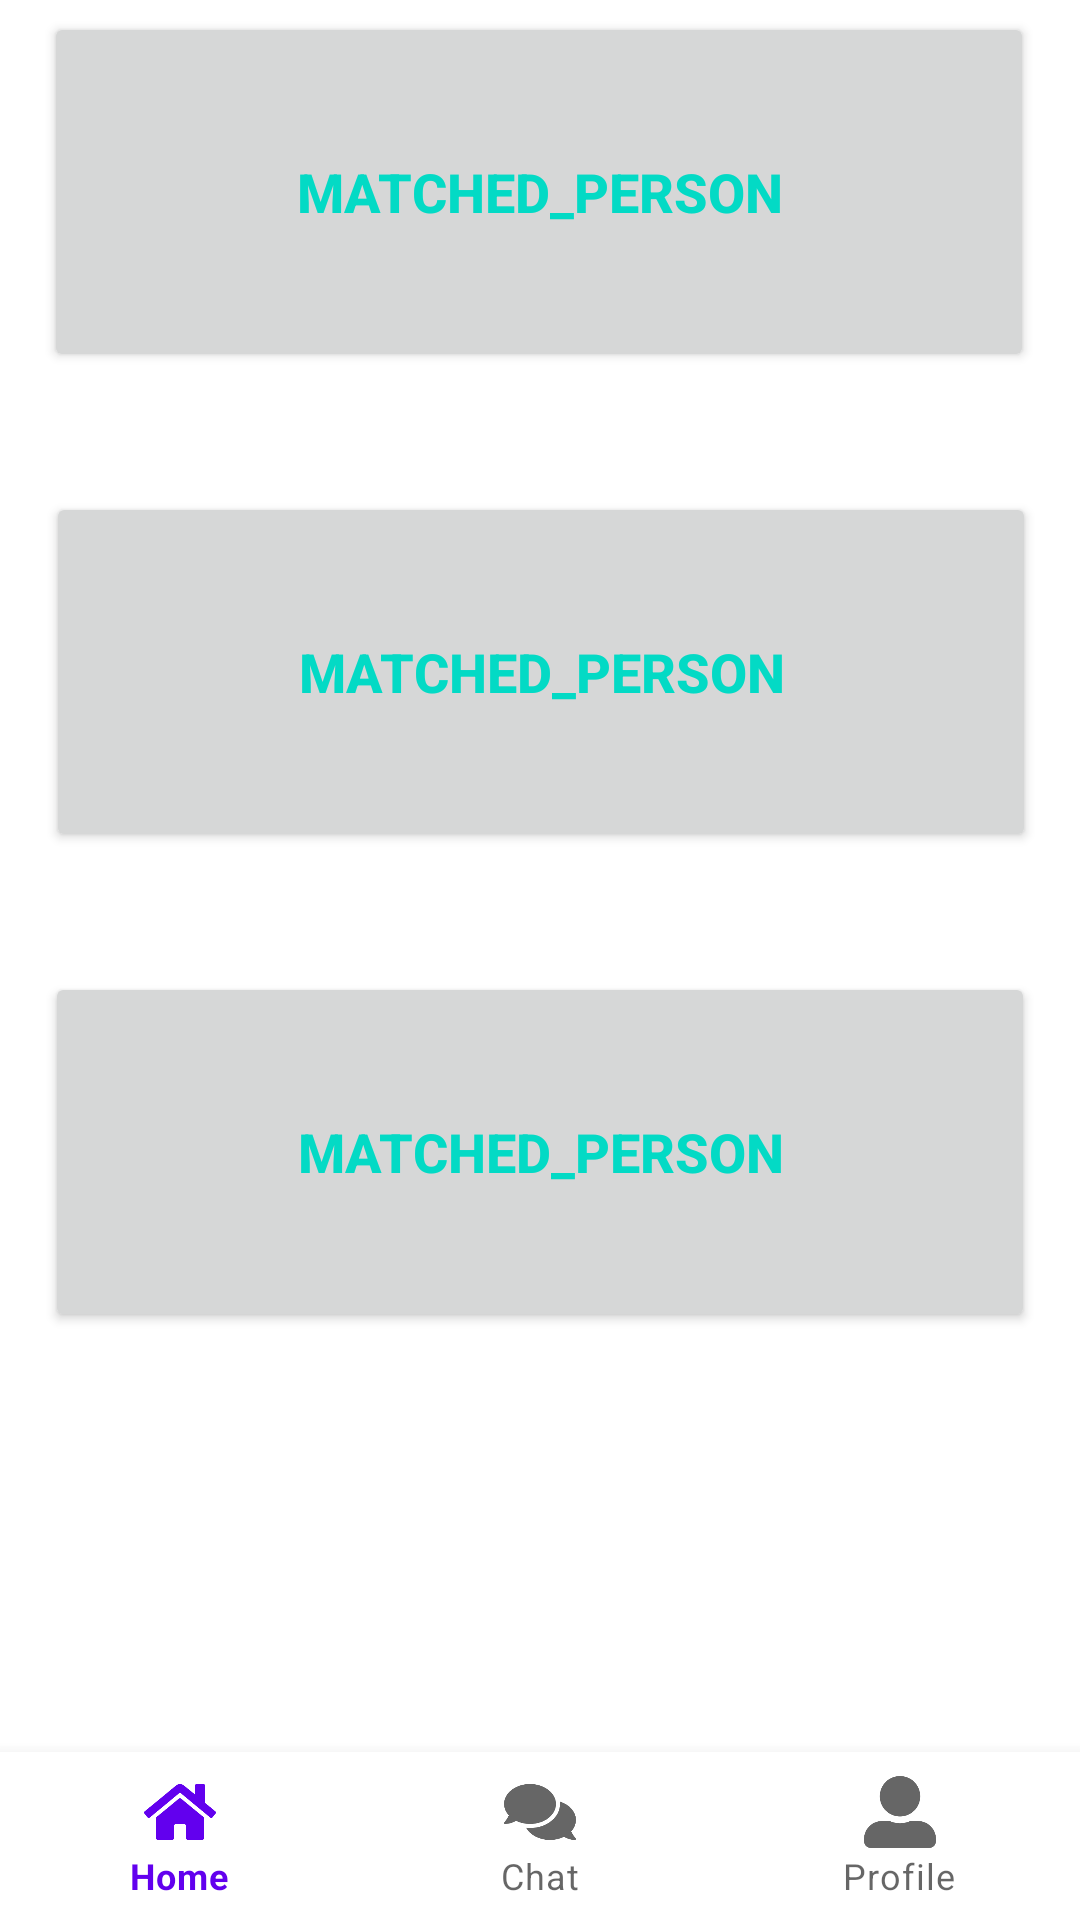

Produce the Android XML layout that renders to this screen, including the resource entries it uses.
<!-- AndroidManifest.xml: application theme Theme.Dubhacks_Project -->
<!-- res/layout/fragment_chat.xml -->
<?xml version="1.0" encoding="utf-8"?>
<androidx.constraintlayout.widget.ConstraintLayout xmlns:android="http://schemas.android.com/apk/res/android"
    xmlns:app="http://schemas.android.com/apk/res-auto"
    xmlns:tools="http://schemas.android.com/tools"
    android:layout_width="match_parent"
    android:layout_height="match_parent"
    tools:context=".ui.chat.ChatFragment">

    <com.google.android.material.bottomnavigation.BottomNavigationView
        android:id="@+id/nav_view"
        android:layout_width="0dp"
        android:layout_height="wrap_content"
        android:layout_marginStart="0dp"
        android:layout_marginEnd="0dp"
        android:background="?android:attr/windowBackground"
        app:layout_constraintBottom_toBottomOf="parent"
        app:layout_constraintLeft_toLeftOf="parent"
        app:layout_constraintRight_toRightOf="parent"
        app:menu="@menu/bottom_nav_menu" />

    <Button
        android:id="@+id/zero_match_button"
        android:layout_width="330dp"
        android:layout_height="120dp"
        android:layout_centerInParent="true"
        android:layout_marginTop="4dp"
        android:onClick="openChatActivity"
        android:text="matched_person"
        android:textColor="@color/teal_200"
        android:textSize="18sp"
        android:textStyle="bold"
        app:layout_constraintEnd_toEndOf="parent"
        app:layout_constraintHorizontal_bias="0.493"
        app:layout_constraintStart_toStartOf="parent"
        app:layout_constraintTop_toTopOf="parent" />

    <Button
        android:id="@+id/one_match_button"
        android:layout_width="330dp"
        android:layout_height="120dp"
        android:layout_centerInParent="true"
        android:layout_marginTop="40dp"
        android:onClick="openChatActivity"
        android:text="matched_person"
        android:textColor="@color/teal_200"
        android:textSize="18sp"
        android:textStyle="bold"
        app:layout_constraintEnd_toEndOf="parent"
        app:layout_constraintHorizontal_bias="0.506"
        app:layout_constraintStart_toStartOf="parent"
        app:layout_constraintTop_toBottomOf="@+id/zero_match_button" />

    <Button
        android:id="@+id/two_match_button"
        android:layout_width="330dp"
        android:layout_height="120dp"
        android:layout_centerInParent="true"
        android:layout_marginTop="40dp"
        android:onClick="openChatActivity"
        android:text="matched_person"
        android:textColor="@color/teal_200"
        android:textSize="18sp"
        android:textStyle="bold"
        app:layout_constraintEnd_toEndOf="parent"
        app:layout_constraintStart_toStartOf="parent"
        app:layout_constraintTop_toBottomOf="@+id/one_match_button" />
</androidx.constraintlayout.widget.ConstraintLayout>
<!-- resources referenced by this layout -->
<resources>
  <color name="teal_200">#FF03DAC5</color>
  <style name="Theme.Dubhacks_Project" parent="Theme.MaterialComponents.DayNight.DarkActionBar">
          
          <item name="colorPrimary">@color/purple_500</item>
          <item name="colorPrimaryVariant">@color/purple_700</item>
          <item name="colorOnPrimary">@color/white</item>
          
          <item name="colorSecondary">@color/teal_200</item>
          <item name="colorSecondaryVariant">@color/teal_700</item>
          <item name="colorOnSecondary">@color/black</item>
          
          <item name="android:statusBarColor" tools:targetApi="l">?attr/colorPrimaryVariant</item>
          
      </style>
  <color name="purple_700">#FF3700B3</color>
  <color name="white">#FFFFFFFF</color>
  <color name="teal_700">#FF018786</color>
  <color name="black">#FF000000</color>
  <!-- not gathered from this repository: default colours our renderer supplied (Android Studio template values) -->
  <color name="purple_500">#FF6200EE</color>
</resources>
